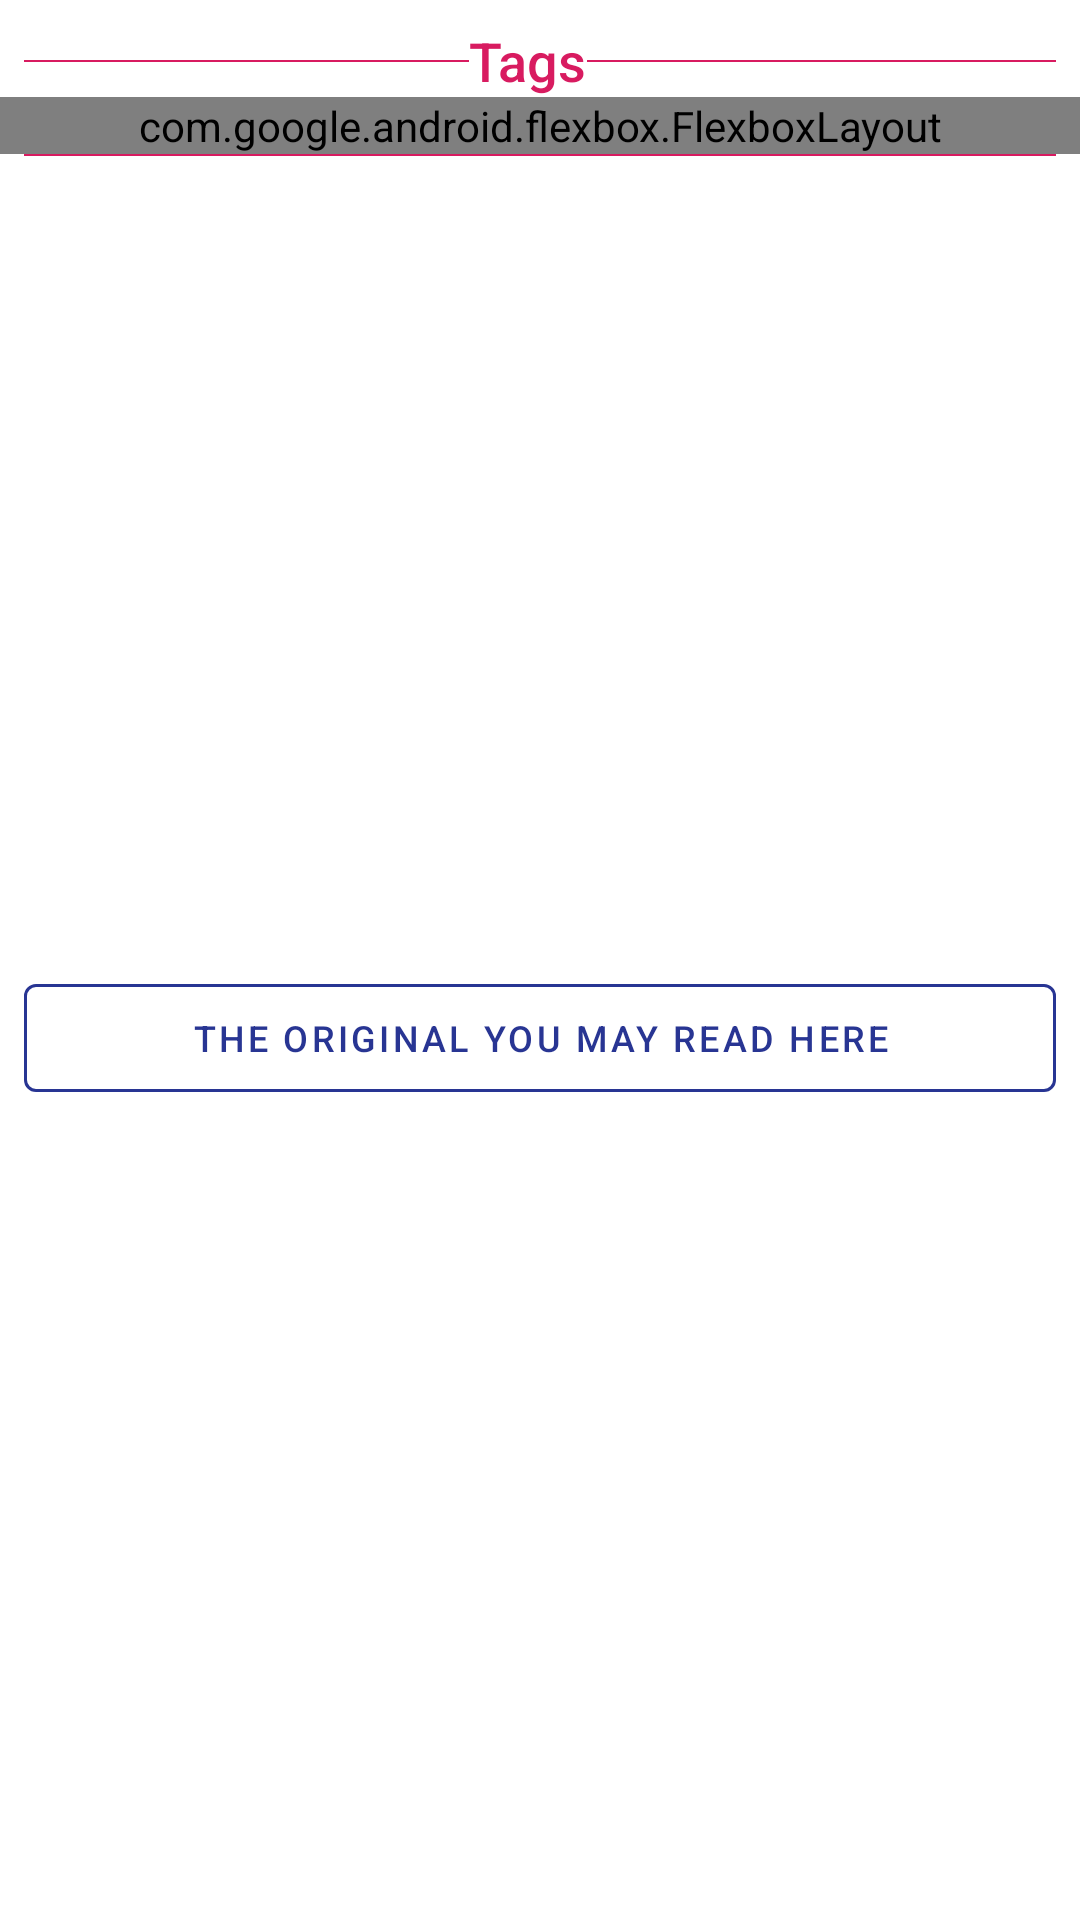

Here is an Android app screen rendered from its layout file. Give the layout XML and the strings, colors and styles it references.
<!-- AndroidManifest.xml: application theme AppTheme -->
<!-- res/layout/news_bottom.xml -->
<?xml version="1.0" encoding="utf-8"?>
<android.support.constraint.ConstraintLayout xmlns:android="http://schemas.android.com/apk/res/android"
                                             xmlns:app="http://schemas.android.com/apk/res-auto"
                                             xmlns:tools="http://schemas.android.com/tools"
                                             android:layout_width="match_parent"
                                             android:layout_height="wrap_content">
    <ImageView
            android:layout_width="0dp"
            android:layout_height="0.5dp" app:srcCompat="@color/colorTagsBorder"
            android:id="@+id/imageView4"
            app:layout_constraintTop_toBottomOf="@+id/tags_fl" app:layout_constraintStart_toStartOf="parent"
            android:layout_marginLeft="@dimen/tags_line_border" android:layout_marginStart="@dimen/tags_line_border"
            app:layout_constraintEnd_toEndOf="parent"
            android:layout_marginEnd="@dimen/tags_line_border" android:layout_marginRight="@dimen/tags_line_border"
    />
    <ImageView
            android:layout_width="0dp"
            android:layout_height="0.5dp" app:srcCompat="@color/colorTagsBorder"
            android:id="@+id/imageView3"
            app:layout_constraintEnd_toEndOf="parent"
            app:layout_constraintStart_toEndOf="@+id/textView"
            app:layout_constraintTop_toTopOf="@+id/textView"
            app:layout_constraintBottom_toBottomOf="@+id/textView"
            android:layout_marginEnd="@dimen/tags_line_border" android:layout_marginRight="@dimen/tags_line_border"/>
    <com.google.android.flexbox.FlexboxLayout android:layout_width="0dp"
                                              android:layout_height="wrap_content"
                                              app:layout_constraintStart_toStartOf="parent"
                                              app:layout_constraintEnd_toEndOf="parent" android:id="@+id/tags_fl"
                                              app:flexWrap="wrap"
                                              app:justifyContent="center"
                                              app:layout_constraintTop_toBottomOf="@+id/textView"
    >

    </com.google.android.flexbox.FlexboxLayout>

    <ImageView
            android:layout_width="0dp"
            android:layout_height="0.5dp" app:srcCompat="@color/colorTagsBorder"
            android:id="@+id/imageView"
            app:layout_constraintStart_toStartOf="parent"
            app:layout_constraintEnd_toStartOf="@+id/textView"
            app:layout_constraintTop_toTopOf="@+id/textView" app:layout_constraintBottom_toBottomOf="@+id/textView"
            android:layout_marginLeft="@dimen/tags_line_border" android:layout_marginStart="@dimen/tags_line_border"/>


    <android.support.design.button.MaterialButton
            android:text="@string/original_source_text"
            android:layout_width="0dp"
            android:layout_height="wrap_content"
            android:id="@+id/original_url_btn"
            app:layout_constraintStart_toStartOf="parent"
            android:layout_marginLeft="8dp" android:layout_marginStart="8dp"
            app:layout_constraintEnd_toEndOf="parent" android:layout_marginEnd="8dp"
            android:layout_marginRight="8dp" android:layout_marginBottom="8dp"
            app:layout_constraintBottom_toBottomOf="parent"
            style="@style/OriginalUrlStyleButton"
            android:layout_marginTop="8dp" app:layout_constraintTop_toBottomOf="@+id/imageView4"/>
    <TextView
            android:text="@string/tags"
            android:layout_width="wrap_content"
            android:layout_height="wrap_content"
            android:id="@+id/textView"
            android:textColor="@color/colorTagsBorder"
            app:layout_constraintStart_toStartOf="@+id/original_url_btn"
            app:layout_constraintEnd_toEndOf="@+id/original_url_btn" android:layout_marginEnd="8dp"
            android:layout_marginRight="8dp" tools:text="Tags"
            android:textSize="18sp" android:fontFamily="sans-serif-medium" android:layout_marginTop="8dp"
            app:layout_constraintTop_toTopOf="parent"/>
</android.support.constraint.ConstraintLayout>
<!-- resources referenced by this layout -->
<resources>
  <color name="colorTagsBorder">@color/colorAccent</color>
  <dimen name="tags_line_border">8dp</dimen>
  <string name="original_source_text">The original you may read here</string>
  <string name="tags">Tags</string>
  <style name="OriginalUrlStyleButton" parent="Widget.MaterialComponents.Button.OutlinedButton">
          <item name="android:textColor">@color/colorUrl</item>
          <item name="android:textSize">12sp</item>
          <item name="rippleColor">@color/colorUrl</item>
          <item name="strokeColor">@color/colorUrl</item>
      </style>
  <style name="AppTheme" parent="BaseAppTheme">
  
      </style>
  <color name="colorAccent">#D81B60</color>
  <color name="colorUrl">#283593</color>
  <style name="BaseAppTheme" parent="Theme.MaterialComponents.Light.NoActionBar">
          <item name="colorPrimary">@color/colorPrimary</item>
          <item name="colorPrimaryDark">@color/colorPrimaryDark</item>
          <item name="colorAccent">@color/colorAccent</item>
          <item name="toolbarStyle">@style/AppToolBarStyle</item>
      </style>
  <color name="colorPrimary">#008577</color>
  <color name="colorPrimaryDark">#00574B</color>
  <style name="AppToolBarStyle" parent="Widget.AppCompat.Toolbar">
          <item name="titleTextColor">@android:color/white</item>
      </style>
</resources>
